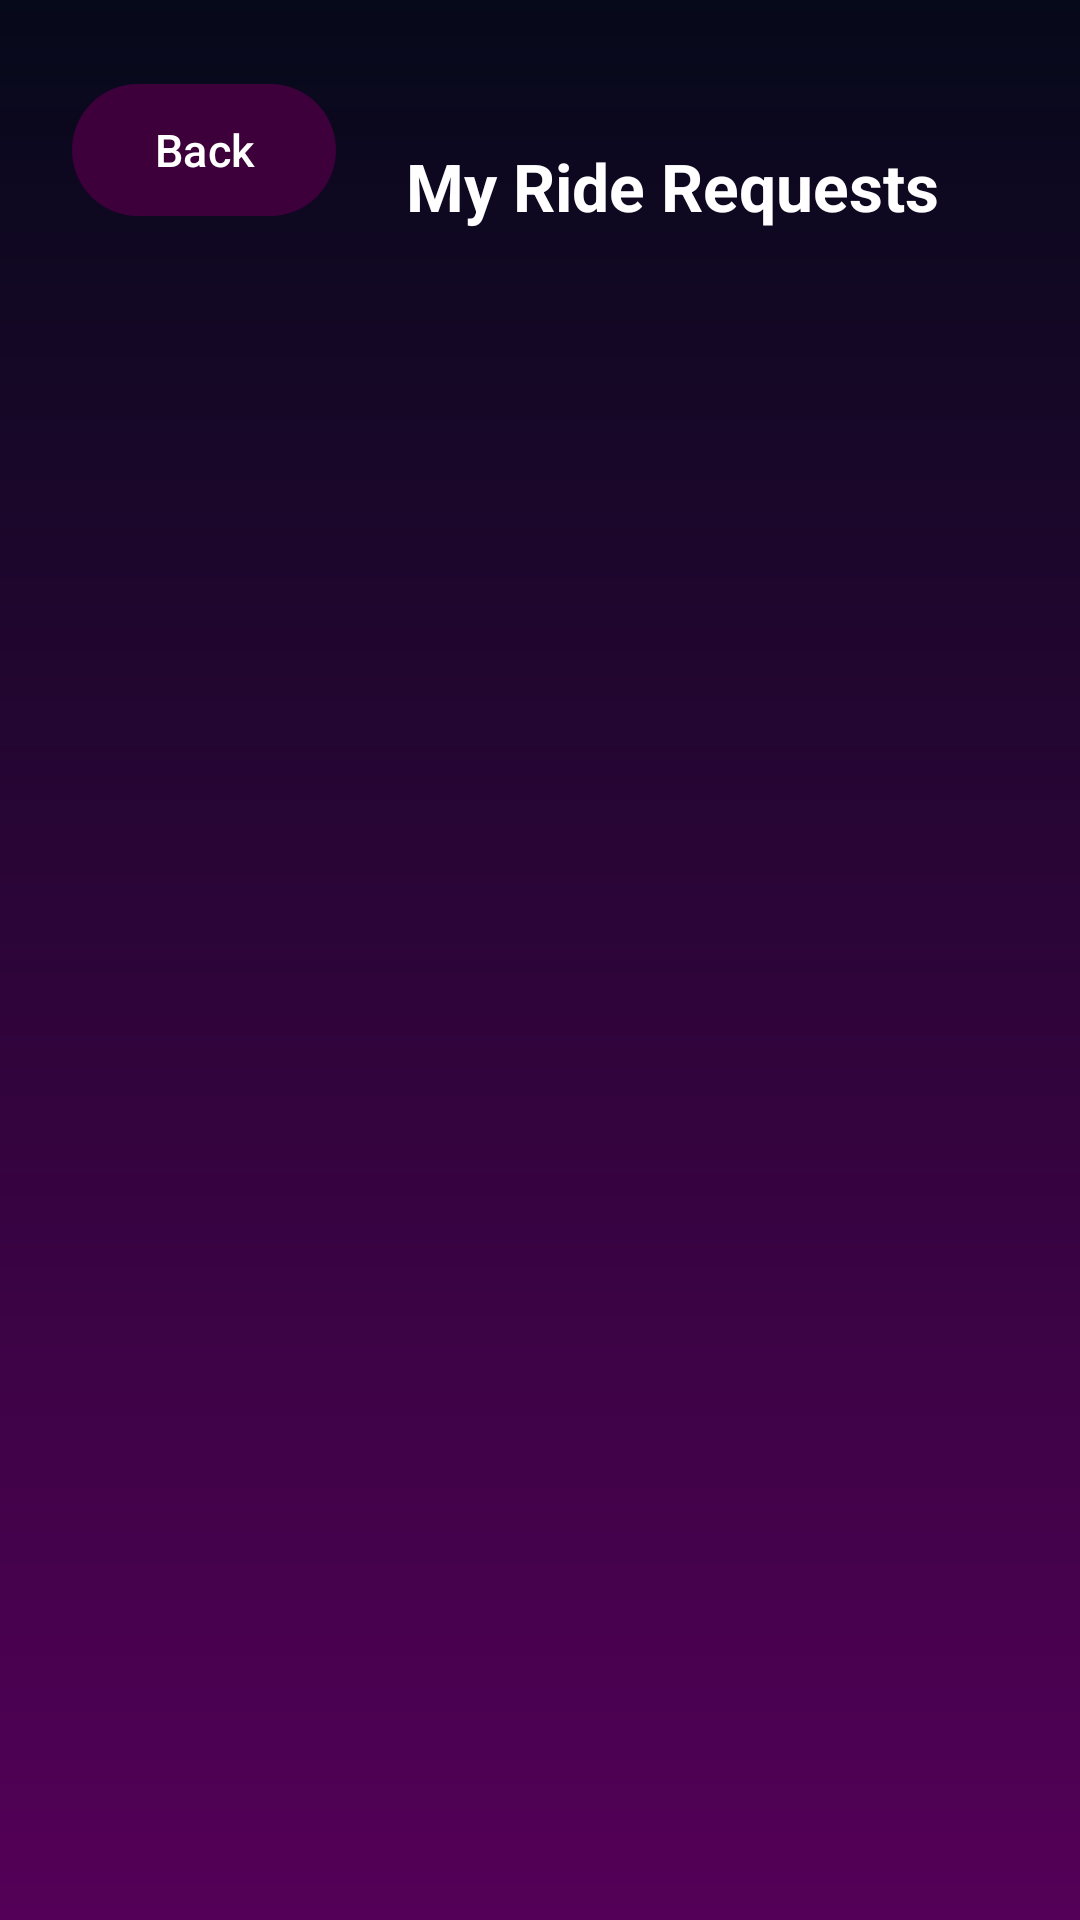

This screen was rendered from an Android layout file. Write that file and the resources it references.
<!-- AndroidManifest.xml: application theme Theme.CorporateCommute -->
<!-- res/layout/activity_my_requests.xml -->
<?xml version="1.0" encoding="utf-8"?>
<androidx.constraintlayout.widget.ConstraintLayout xmlns:android="http://schemas.android.com/apk/res/android"
    xmlns:app="http://schemas.android.com/apk/res-auto"
    xmlns:tools="http://schemas.android.com/tools"
    android:id="@+id/main"
    android:layout_width="match_parent"
    android:layout_height="match_parent"
    android:background="@drawable/bg_main_gradient"
    android:paddingHorizontal="24dp"
    tools:context=".MyRequestsActivity">

    <com.google.android.material.button.MaterialButton
        android:id="@+id/btnBack"
        android:layout_width="wrap_content"
        android:layout_height="52dp"
        android:layout_marginTop="24dp"
        android:text="@string/back_button"
        android:textAllCaps="false"
        android:textColor="@color/white"
        android:textSize="15sp"
        app:backgroundTint="@color/button_purple"
        app:cornerRadius="26dp"
        app:layout_constraintStart_toStartOf="parent"
        app:layout_constraintTop_toTopOf="parent" />

    <TextView
        android:id="@+id/tvTitle"
        android:layout_width="0dp"
        android:layout_height="wrap_content"
        android:layout_marginTop="24dp"
        android:gravity="center"
        android:text="@string/my_requests_title"
        android:textColor="@color/white"
        android:textSize="22sp"
        android:textStyle="bold"
        app:layout_constraintBottom_toBottomOf="@id/btnBack"
        app:layout_constraintEnd_toEndOf="parent"
        app:layout_constraintStart_toEndOf="@id/btnBack"
        app:layout_constraintTop_toTopOf="@id/btnBack" />

    <androidx.recyclerview.widget.RecyclerView
        android:id="@+id/rvMyRequests"
        android:layout_width="0dp"
        android:layout_height="0dp"
        android:layout_marginTop="20dp"
        android:layout_marginBottom="24dp"
        app:layout_constraintBottom_toBottomOf="parent"
        app:layout_constraintEnd_toEndOf="parent"
        app:layout_constraintStart_toStartOf="parent"
        app:layout_constraintTop_toBottomOf="@id/btnBack"
        tools:itemCount="3"
        tools:listitem="@layout/item_my_request" />

    <TextView
        android:id="@+id/tvNoMyRequests"
        android:layout_width="wrap_content"
        android:layout_height="wrap_content"
        android:text="@string/no_my_requests"
        android:textColor="#D1D1D1"
        android:textSize="15sp"
        android:visibility="gone"
        app:layout_constraintBottom_toBottomOf="parent"
        app:layout_constraintEnd_toEndOf="parent"
        app:layout_constraintStart_toStartOf="parent"
        app:layout_constraintTop_toBottomOf="@id/btnBack" />

</androidx.constraintlayout.widget.ConstraintLayout>
<!-- res/layout/item_my_request.xml (included above) -->
<?xml version="1.0" encoding="utf-8"?>
<LinearLayout xmlns:android="http://schemas.android.com/apk/res/android"
    xmlns:tools="http://schemas.android.com/tools"
    android:layout_width="match_parent"
    android:layout_height="wrap_content"
    android:layout_marginBottom="12dp"
    android:background="@drawable/bg_dashboard_card"
    android:orientation="vertical"
    android:padding="16dp">

    <LinearLayout
        android:layout_width="match_parent"
        android:layout_height="wrap_content"
        android:orientation="horizontal">

        <TextView
            android:id="@+id/tvRoute"
            android:layout_width="0dp"
            android:layout_height="wrap_content"
            android:layout_weight="1"
            android:textColor="@color/white"
            android:textSize="16sp"
            android:textStyle="bold"
            tools:text="Reston Station ➔ Corporate HQ" />

        <TextView
            android:id="@+id/tvStatus"
            android:layout_width="wrap_content"
            android:layout_height="wrap_content"
            android:background="@drawable/bg_input_field"
            android:paddingHorizontal="10dp"
            android:paddingVertical="4dp"
            android:textColor="@color/white"
            android:textSize="12sp"
            tools:text="PENDING" />
    </LinearLayout>

    <TextView
        android:id="@+id/tvStatusMessage"
        android:layout_width="wrap_content"
        android:layout_height="wrap_content"
        android:layout_marginTop="8dp"
        android:textColor="#D1D1D1"
        android:textSize="14sp"
        tools:text="Status: Waiting for driver approval" />

</LinearLayout>
<!-- resources referenced by this layout -->
<resources>
  <color name="button_purple">#3E003B</color>
  <color name="white">#FFFFFFFF</color>
  <!-- drawable bg_dashboard_card (drawable) -->
  <?xml version="1.0" encoding="utf-8"?>
  <shape xmlns:android="http://schemas.android.com/apk/res/android"
      android:shape="rectangle">
      <solid android:color="#1FFFFFFF" />
      <stroke android:width="1dp" android:color="#40FFFFFF" />
      <corners android:radius="16dp" />
  </shape>
  <!-- drawable bg_input_field (drawable) -->
  <?xml version="1.0" encoding="utf-8"?>
  <shape xmlns:android="http://schemas.android.com/apk/res/android"
      android:shape="rectangle">
      <solid android:color="@color/button_purple" />
      <corners android:radius="28dp" />
  </shape>
  <!-- drawable bg_main_gradient (drawable) -->
  <?xml version="1.0" encoding="utf-8"?>
  <shape xmlns:android="http://schemas.android.com/apk/res/android"
      android:shape="rectangle">
      <gradient
          android:angle="270"
          android:endColor="#540058"
          android:startColor="#06091A"
          android:type="linear" />
  </shape>
  <string name="back_button">Back</string>
  <string name="my_requests_title">My Ride Requests</string>
  <string name="no_my_requests">You haven\'t requested to join any rides yet.</string>
  <style name="Theme.CorporateCommute" parent="Base.Theme.CorporateCommute" />
  <style name="Base.Theme.CorporateCommute" parent="Theme.Material3.DayNight.NoActionBar">
          
      </style>
</resources>
